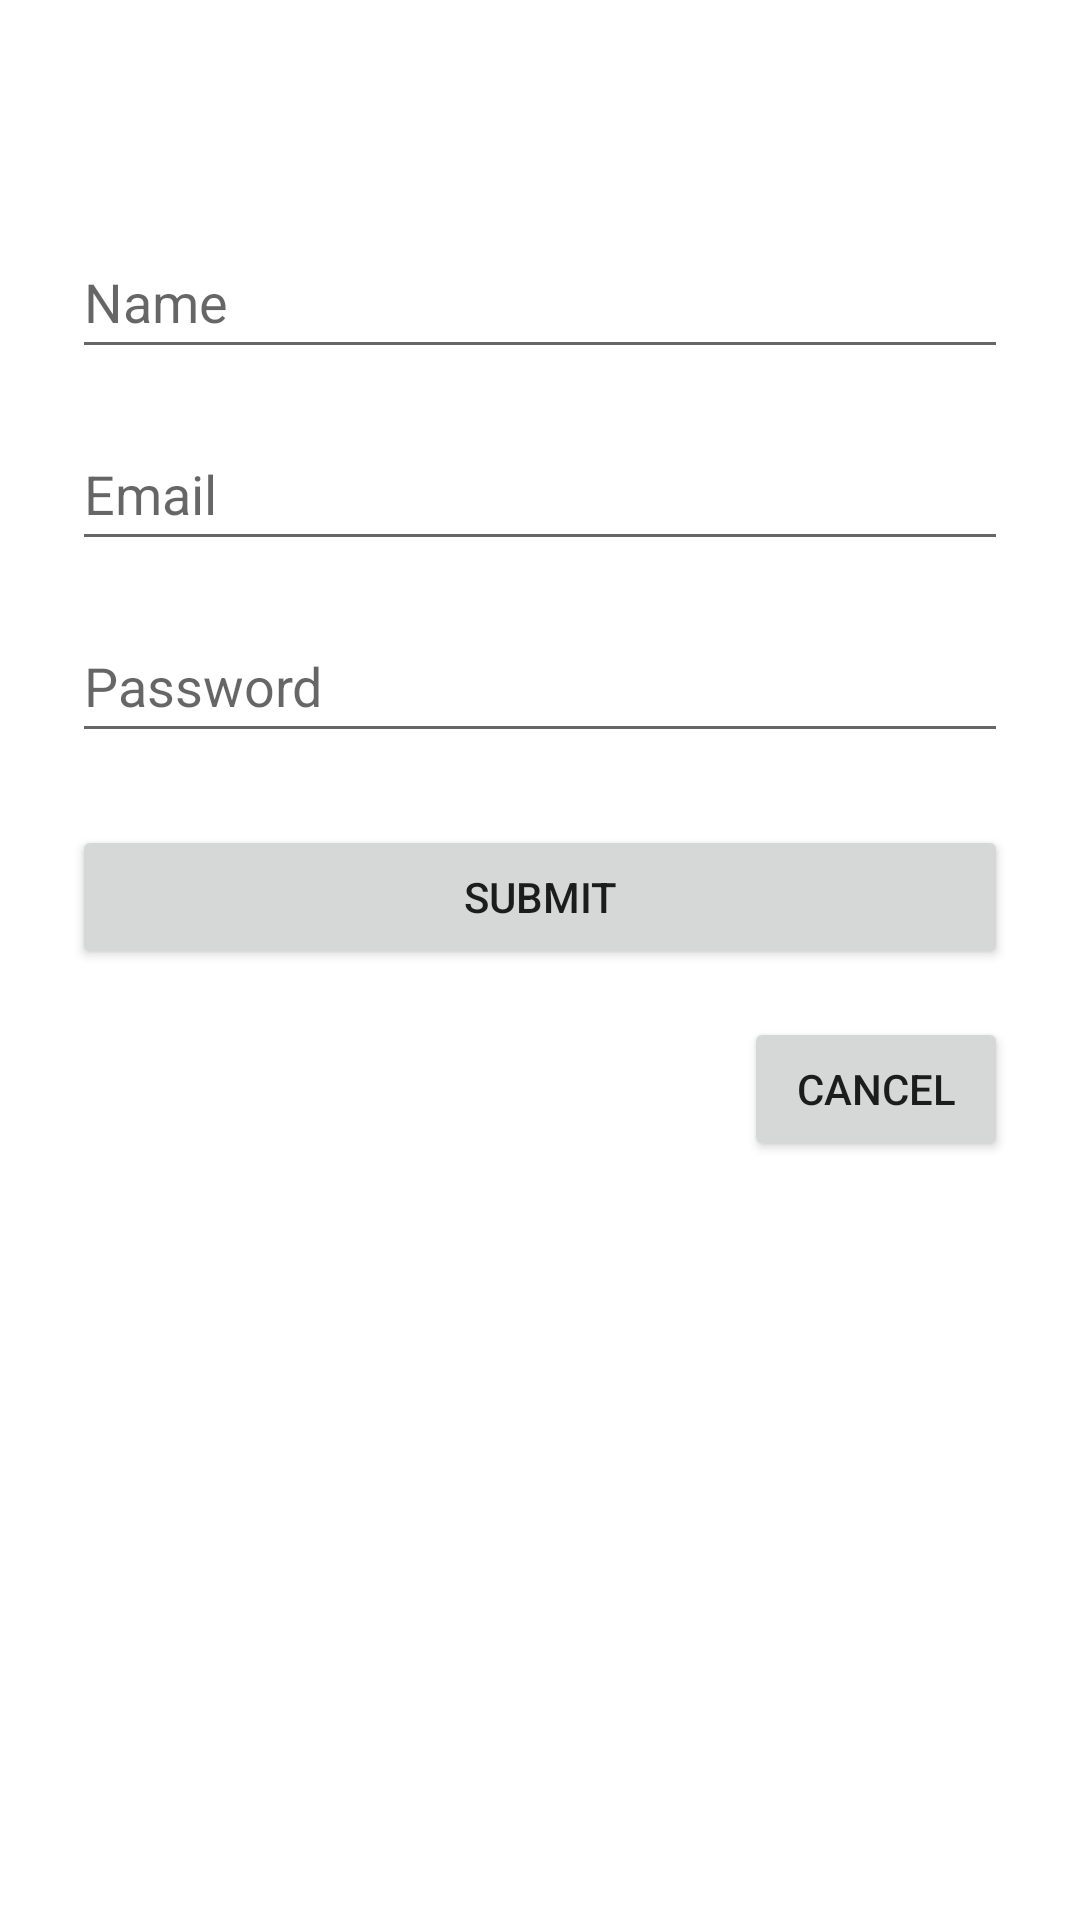

This screen was rendered from an Android layout file. Write that file and the resources it references.
<!-- AndroidManifest.xml: application theme Theme.LoginApplicaiont -->
<!-- res/layout/fragment_register.xml -->
<?xml version="1.0" encoding="utf-8"?>
<androidx.constraintlayout.widget.ConstraintLayout xmlns:android="http://schemas.android.com/apk/res/android"
    xmlns:app="http://schemas.android.com/apk/res-auto"
    xmlns:tools="http://schemas.android.com/tools"
    android:id="@+id/registerFragment"
    android:layout_width="match_parent"
    android:layout_height="match_parent"
    tools:context=".RegisterFragment">

    


    <EditText
        android:id="@+id/regEmail"
        android:layout_width="0dp"
        android:layout_height="wrap_content"
        android:layout_marginStart="24dp"
        android:layout_marginLeft="24dp"
        android:layout_marginTop="16dp"
        android:layout_marginEnd="24dp"
        android:layout_marginRight="24dp"
        android:ems="10"
        android:hint="@string/email"
        android:inputType="textPersonName"
        android:minHeight="48dp"
        app:layout_constraintEnd_toEndOf="parent"
        app:layout_constraintStart_toStartOf="parent"
        app:layout_constraintTop_toBottomOf="@+id/regName" />

    <EditText
        android:id="@+id/regName"
        android:layout_width="0dp"
        android:layout_height="wrap_content"
        android:layout_marginStart="24dp"
        android:layout_marginLeft="24dp"
        android:layout_marginTop="75dp"
        android:layout_marginEnd="24dp"
        android:layout_marginRight="24dp"
        android:ems="10"
        android:hint="@string/name"
        android:inputType="textPersonName"
        android:minHeight="48dp"
        app:layout_constraintEnd_toEndOf="parent"
        app:layout_constraintStart_toStartOf="parent"
        app:layout_constraintTop_toTopOf="parent" />

    <EditText
        android:id="@+id/regPassword"
        android:layout_width="0dp"
        android:layout_height="wrap_content"
        android:layout_marginStart="24dp"
        android:layout_marginLeft="24dp"
        android:layout_marginTop="16dp"
        android:layout_marginEnd="24dp"
        android:layout_marginRight="24dp"
        android:ems="10"
        android:hint="@string/password"
        android:inputType="textPersonName"
        android:minHeight="48dp"
        app:layout_constraintEnd_toEndOf="parent"
        app:layout_constraintStart_toStartOf="parent"
        app:layout_constraintTop_toBottomOf="@+id/regEmail" />

    <Button
        android:id="@+id/regSubmitButton"
        android:layout_width="0dp"
        android:layout_height="wrap_content"
        android:layout_marginStart="24dp"
        android:layout_marginLeft="24dp"
        android:layout_marginTop="24dp"
        android:layout_marginEnd="24dp"
        android:layout_marginRight="24dp"
        android:text="@string/submit"
        app:layout_constraintEnd_toEndOf="parent"
        app:layout_constraintStart_toStartOf="parent"
        app:layout_constraintTop_toBottomOf="@+id/regPassword" />

    <Button
        android:id="@+id/regCancelButton"
        android:layout_width="wrap_content"
        android:layout_height="wrap_content"
        android:layout_marginTop="16dp"
        android:text="@string/cancel"
        app:layout_constraintEnd_toEndOf="@+id/regSubmitButton"
        app:layout_constraintTop_toBottomOf="@+id/regSubmitButton" />

</androidx.constraintlayout.widget.ConstraintLayout>
<!-- resources referenced by this layout -->
<resources>
  <string name="cancel">Cancel</string>
  <string name="email">Email</string>
  <string name="name">Name</string>
  <string name="password">Password</string>
  <string name="submit">Submit</string>
  <style name="Theme.LoginApplicaiont" parent="Theme.MaterialComponents.DayNight.DarkActionBar">
          
          <item name="colorPrimary">@color/purple_500</item>
          <item name="colorPrimaryVariant">@color/purple_700</item>
          <item name="colorOnPrimary">@color/white</item>
          
          <item name="colorSecondary">@color/teal_200</item>
          <item name="colorSecondaryVariant">@color/teal_700</item>
          <item name="colorOnSecondary">@color/black</item>
          
          <item name="android:statusBarColor" tools:targetApi="l">?attr/colorPrimaryVariant</item>
          
      </style>
  <!-- not gathered from this repository: default colours our renderer supplied (Android Studio template values) -->
  <color name="purple_500">#FF6200EE</color>
  <color name="purple_700">#FF3700B3</color>
  <color name="teal_200">#FF03DAC5</color>
  <color name="teal_700">#FF018786</color>
  <color name="black">#FF000000</color>
  <color name="white">#FFFFFFFF</color>
</resources>
